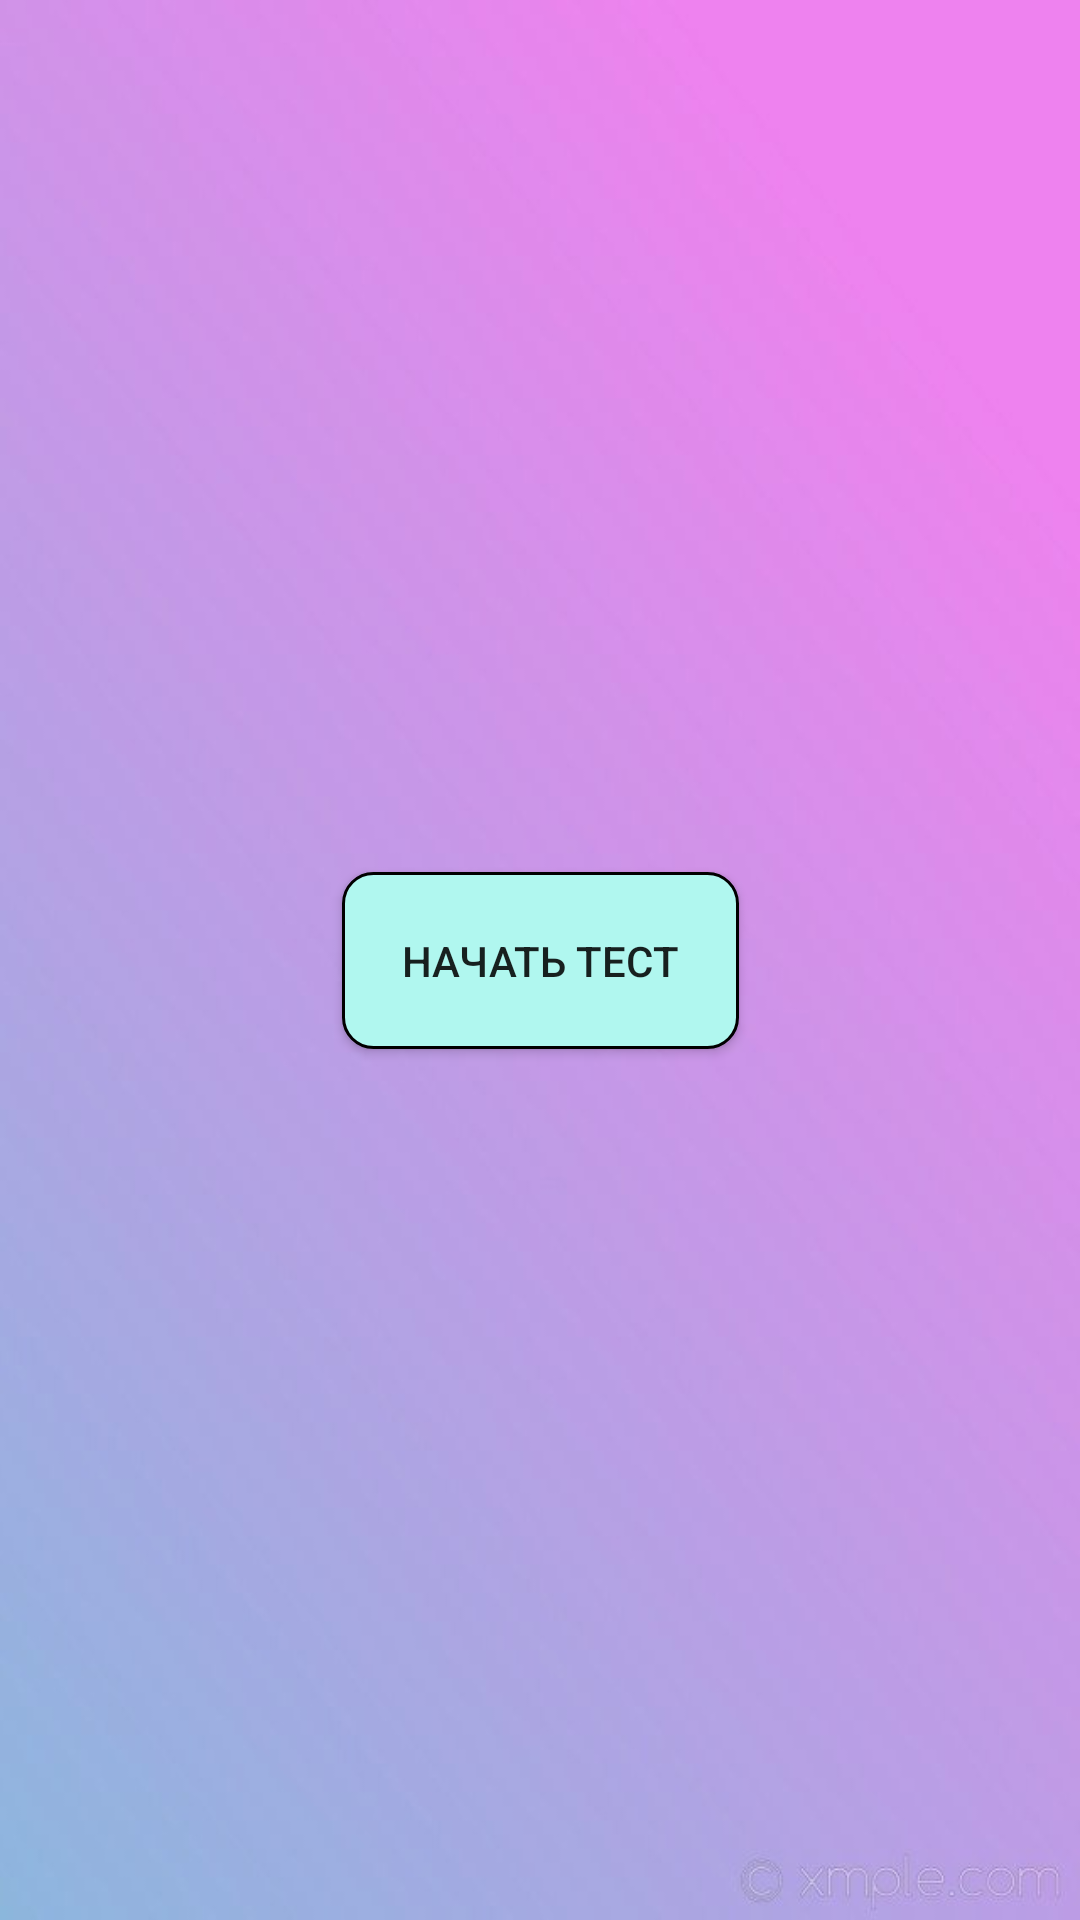

Layout XML and referenced resources for this Android screen:
<!-- AndroidManifest.xml: application theme AppTheme -->
<!-- res/layout/fragment_test.xml -->
<?xml version="1.0" encoding="utf-8"?>
<androidx.constraintlayout.widget.ConstraintLayout xmlns:android="http://schemas.android.com/apk/res/android"
    xmlns:app="http://schemas.android.com/apk/res-auto"
    xmlns:tools="http://schemas.android.com/tools"
    android:layout_width="match_parent"
    android:layout_height="match_parent"
    android:background="@drawable/test"
    tools:context=".TestFragment">

    

    <GridLayout
        android:id="@+id/grid_view"
        android:layout_width="wrap_content"
        android:layout_height="wrap_content"
        android:columnCount="2"
        android:visibility="gone"
        android:layout_marginTop="90dp"
        app:layout_constraintBottom_toBottomOf="parent"
        app:layout_constraintEnd_toEndOf="parent"
        app:layout_constraintStart_toStartOf="parent"
        app:layout_constraintTop_toTopOf="parent"
        app:layout_constraintVertical_bias="0.634"
        android:useDefaultMargins="true"
        >

        <Button
            android:id="@+id/v_1"
            android:layout_width="50pt"
            android:layout_height="50pt"
            android:background="@drawable/btn_norm"
            android:padding="10dp"
            android:textColor="@color/black" />

        <Button
            android:id="@+id/v_2"
            android:layout_width="50pt"
            android:layout_height="50pt"
            android:background="@drawable/btn_norm"
            android:padding="10dp"
            android:textColor="@color/black" />

        <Button
            android:id="@+id/v_3"
            android:layout_width="50pt"
            android:layout_height="50pt"
            android:background="@drawable/btn_norm"
            android:padding="10dp"
            android:textColor="@color/black" />

        <Button
            android:id="@+id/v_4"
            android:layout_width="50pt"
            android:layout_height="50pt"
            android:background="@drawable/btn_norm"
            android:padding="10dp"
            android:textColor="@color/black" />

    </GridLayout>

    <TextView
        android:id="@+id/questionTV"
        android:layout_width="wrap_content"
        android:layout_height="wrap_content"
        android:gravity="center_horizontal"
        android:text=""
        android:visibility="gone"
        android:textSize="24sp"
        app:layout_constraintBottom_toTopOf="@+id/grid_view"
        app:layout_constraintEnd_toEndOf="parent"
        app:layout_constraintHorizontal_bias="0.498"
        app:layout_constraintStart_toStartOf="parent"
        app:layout_constraintTop_toTopOf="parent"
        app:layout_constraintVertical_bias="0.557" />

    <Button
        android:id="@+id/nextQuestionButton"
        android:layout_width="wrap_content"
        android:layout_height="wrap_content"
        android:backgroundTint="@color/teal_700"
        android:text="Следующий вопрос"
        android:visibility="gone"
        app:layout_constraintBottom_toBottomOf="parent"
        app:layout_constraintEnd_toEndOf="parent"
        app:layout_constraintHorizontal_bias="0.497"
        app:layout_constraintStart_toStartOf="parent"
        app:layout_constraintTop_toBottomOf="@+id/grid_view"
        app:layout_constraintVertical_bias="0.684" />

    <ListView
        android:id="@+id/allTestsList"
        android:layout_width="match_parent"
        android:layout_height="wrap_content"
        app:layout_constraintEnd_toEndOf="parent"
        app:layout_constraintStart_toStartOf="parent"
        app:layout_constraintTop_toTopOf="parent"
        android:visibility="gone"/>

    <com.google.android.material.floatingactionbutton.FloatingActionButton
        android:id="@+id/addTestButton"
        android:layout_width="wrap_content"
        android:layout_height="wrap_content"
        android:clickable="true"
        android:visibility="gone"
        android:src="@android:drawable/ic_input_add"
        android:backgroundTint="@color/colorPrimary"
        android:tint="@color/white"
        android:layout_alignParentBottom="true"
        android:layout_centerHorizontal="true"
        app:rippleColor="@color/colorPrimaryLight"
        app:layout_constraintBottom_toBottomOf="parent"
        app:layout_constraintEnd_toEndOf="parent"
        app:layout_constraintHorizontal_bias="0.498"
        app:layout_constraintStart_toStartOf="parent" />

    <TextView
        android:id="@+id/resultsTextView"
        android:layout_width="wrap_content"
        android:layout_height="wrap_content"
        android:layout_centerHorizontal="true"
        android:layout_centerVertical="true"
        android:text="TextView"
        android:textSize="20sp"
        android:visibility="gone"
        app:layout_constraintBottom_toBottomOf="parent"
        app:layout_constraintEnd_toEndOf="parent"
        app:layout_constraintStart_toStartOf="parent"
        app:layout_constraintTop_toTopOf="parent" />

    <Button
        android:id="@+id/startTest"
        android:layout_width="wrap_content"
        android:layout_height="wrap_content"
        android:onClick="startTest"
        android:text="Начать тест"
        android:padding="20dp"
        android:background="@drawable/main_tab_buttons"
        app:layout_constraintBottom_toBottomOf="parent"
        app:layout_constraintEnd_toEndOf="parent"
        app:layout_constraintStart_toStartOf="parent"
        app:layout_constraintTop_toTopOf="parent" />

</androidx.constraintlayout.widget.ConstraintLayout>
<!-- resources referenced by this layout -->
<resources>
  <color name="black">#FF000000</color>
  <color name="colorPrimary">#FF6200EE</color>
  <color name="colorPrimaryLight">#FF6c05ff</color>
  <color name="teal_700">#FF018786</color>
  <color name="white">#FFFFFFFF</color>
  <!-- drawable btn_norm (drawable) -->
  <?xml version="1.0" encoding="utf-8"?>
  <ripple xmlns:android="http://schemas.android.com/apk/res/android"
      xmlns:tools="http://schemas.android.com/tools"
      tools:targetApi="LOLLIPOP"
      android:color="@color/authui_colorPrimaryDark">
  
      <item>
          <shape android:shape="rectangle">
              <solid android:color="#b0f7ef"> </solid>
              <stroke android:color="@color/black" android:width="2dp"></stroke>
              <corners android:radius="10dp"></corners>
          </shape>
      </item>
  
  </ripple>
  <!-- drawable main_tab_buttons (drawable) -->
  <?xml version="1.0" encoding="utf-8"?>
  <ripple xmlns:android="http://schemas.android.com/apk/res/android"
      xmlns:tools="http://schemas.android.com/tools"
      tools:targetApi="LOLLIPOP"
      android:color="@color/authui_colorPrimaryDark">
  
      <item>
          <shape android:shape="rectangle">
              <solid android:color="#b0f7ef"> </solid>
              <stroke android:color="@color/black" android:width="1dp"></stroke>
              <corners android:radius="10dp"></corners>
          </shape>
      </item>
  
  </ripple>
  <!-- drawable test: jpg bitmap (drawable, 63565 bytes) -->
  <style name="AppTheme" parent="Theme.AppCompat.Light.DarkActionBar">
          
          <item name="colorPrimary">@color/colorPrimary</item>
          <item name="colorPrimaryDark">@color/colorPrimaryDark</item>
          <item name="colorAccent">@color/colorAccent</item>
          <item name="android:windowFullscreen">true</item>
      </style>
  <color name="colorPrimaryDark">#FF3700B3</color>
  <color name="colorAccent">#FF03DAC5</color>
</resources>
